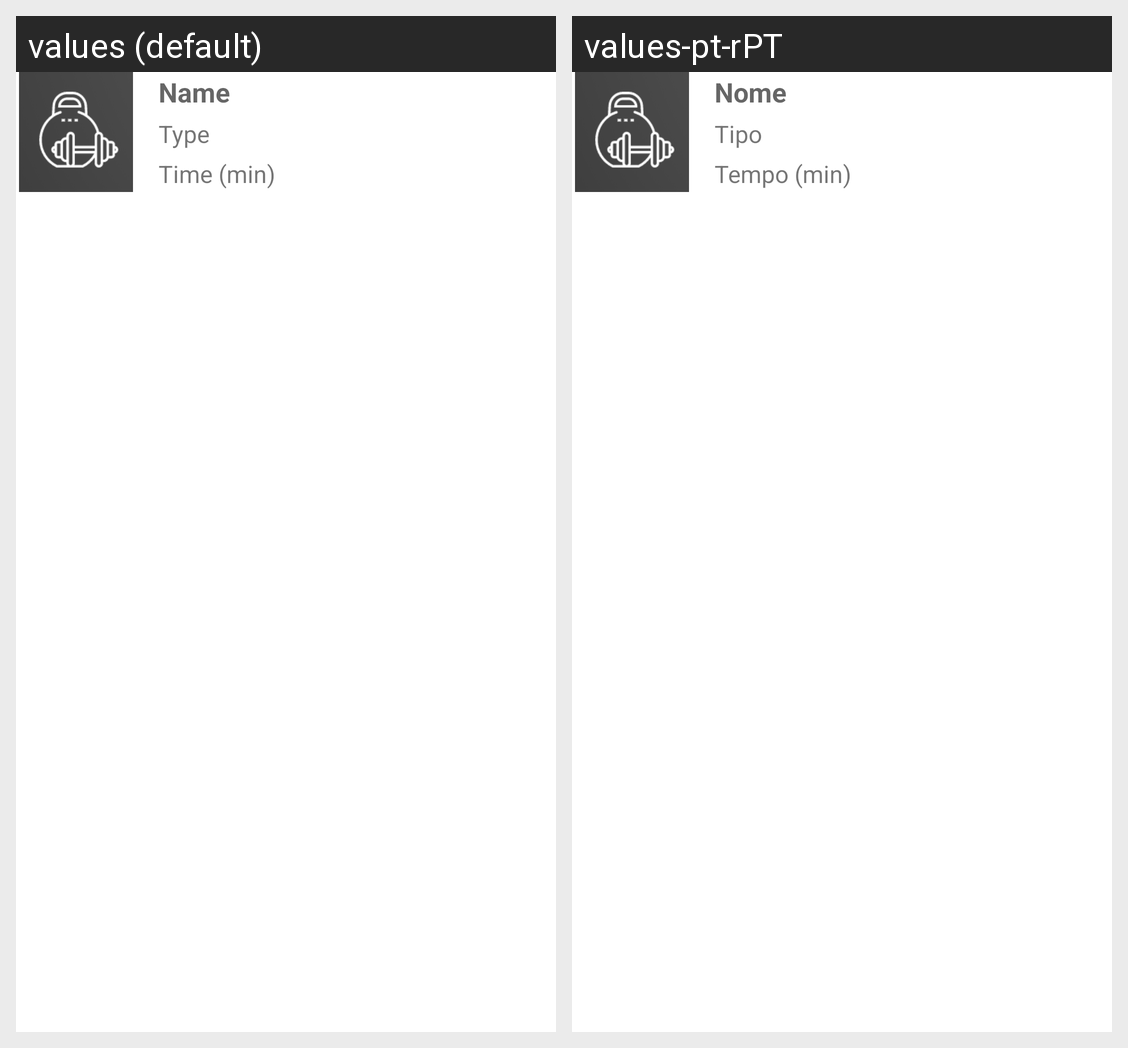

For this localized Android screen grid, give each drawn string resource with its value in every locale shown.
Android screen res/layout/layout_all_list.xml rendered under 2 locales, left to right: values (default), values-pt-rPT. Device: Nexus 5 (rendered at 1080×1920; each locale shown at half size, 540×960, under a caption strip naming it); theme Theme.WarmUpApp.
Strings drawn on this screen, with the default value and each locale's value (text and hints the layout hard-codes, and strings that could not be matched under every locale, appear in the picture but are not listed):

warm_up_name
  values: Name
  values-pt-rPT: Nome

warm_up_type
  values: Type
  values-pt-rPT: Tipo

warm_up_time
  values: Time (min)
  values-pt-rPT: Tempo (min)
